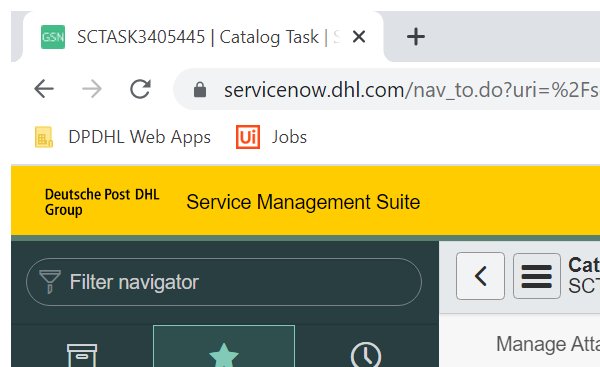
Task: Download request it files.
Workflow: DownloadTaskFilesFlowchart

Step 1: Attach Browser 'chrome.exe SCTASK[number redacted]' in window '*Catalog Task | ServiceNow' (chrome.exe)

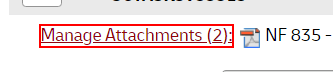
Step 2: click on the link 'Manage Attachments*' in window '*Catalog Task | ServiceNow*' (chrome.exe)

Step 3: find the grouping 'Attachments' in window '*Catalog Task | ServiceNow*' (chrome.exe) (no picture)

Step 4 [else]: click on the link 'Manage Attachments*' in window '*Catalog Task | ServiceNow*' (chrome.exe) (same screen as step 2)

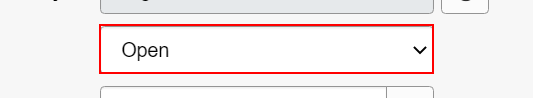
Step 5: get-text from the drop-down

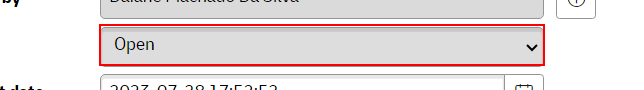
Step 6: get-text from the combo box 'State' in window '*Catalog Task | ServiceNow*' (chrome.exe)

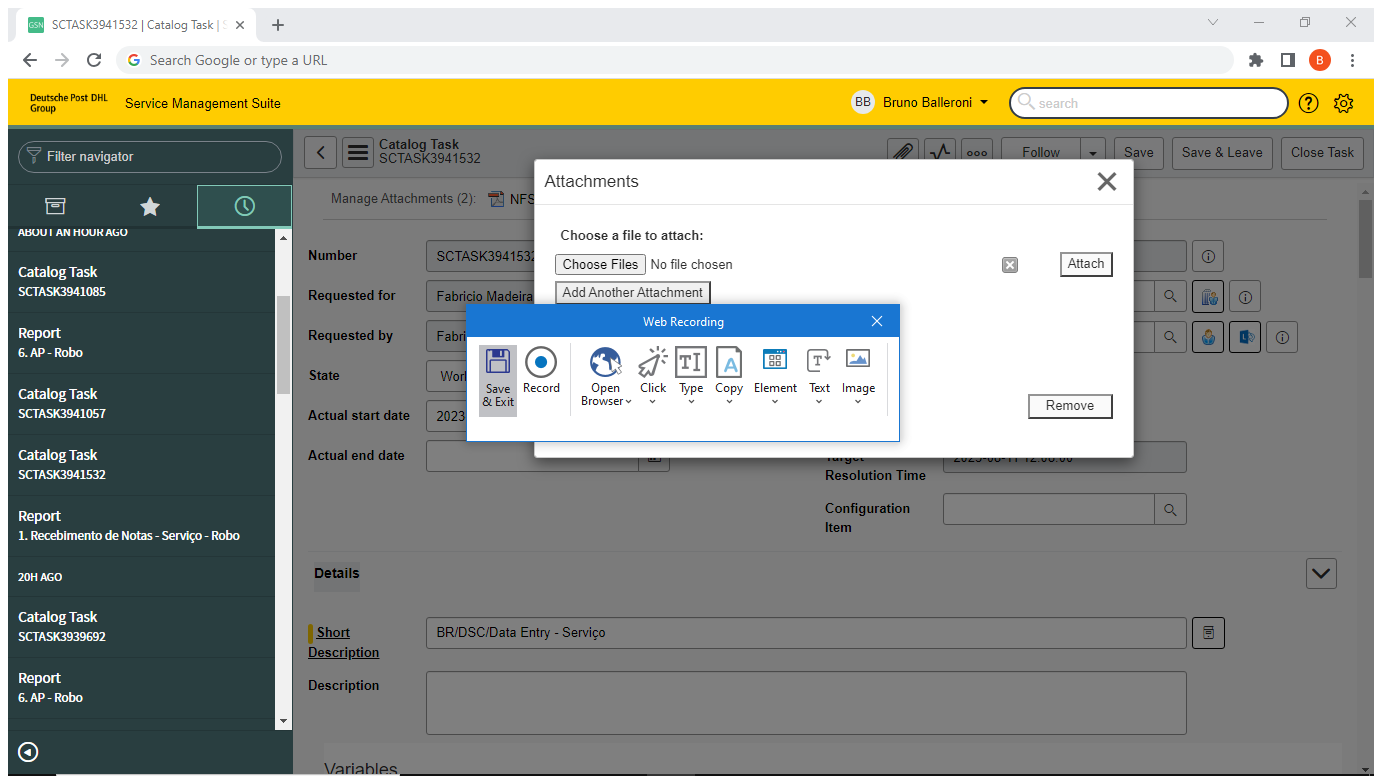
Step 7 [then]: Attach Window 'SCTASK394 Chrome_wi' on the element in window 'SCTASK*| Catalog Task | ServiceNow Service Management Sui*' (chrome.exe)

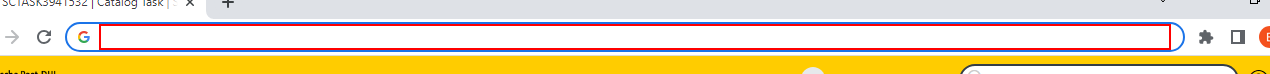
Step 8 [then]: get-text from the editable text 'Address and search bar'

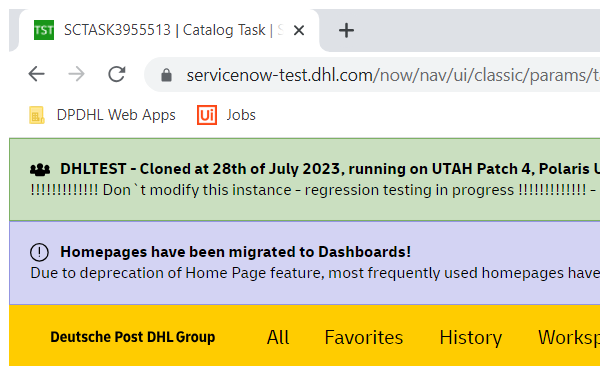
Step 9 [then]: Attach Window 'chrome.exe SCTASK[number redacted]' on the element in window 'SCTASK* | Catalog Task | ServiceNow*' (chrome.exe)

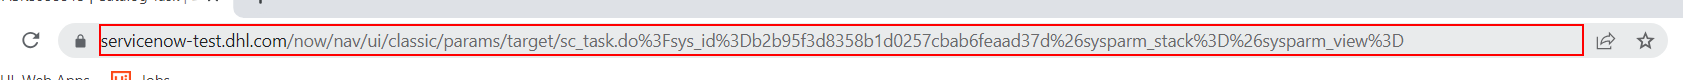
Step 10 [then]: get-text from the editable text 'Address and search bar'

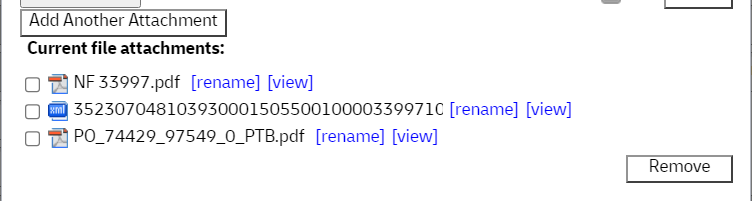
Step 11 [then]: get-text

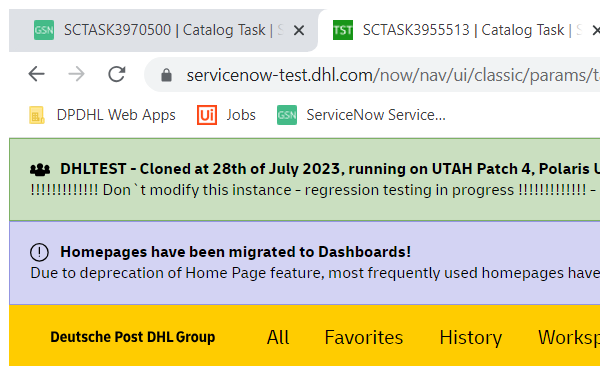
Step 12 [else]: Attach Browser 'chrome.exe SCTASK[number redacted]' in window '*Catalog Task | ServiceNow' (chrome.exe)

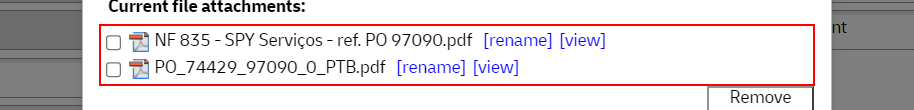
Step 13 [else]: get-text from the cell '*Download*' (chrome.exe)

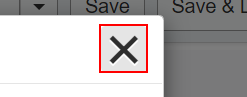
Step 14 [then]: find the button 'attachment_closemodal'

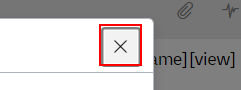
Step 15 [then]: find the push button 'Close' in window '*Catalog Task | ServiceNow*' (chrome.exe)

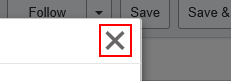
Step 16 [then]: click on the button 'attachment_closemodal'

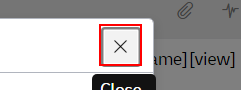
Step 17 [then]: find the push button 'Close' in window '*Catalog Task | ServiceNow*' (chrome.exe)

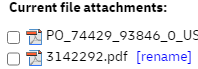
Step 18 [then]: find the text in window '*| Catalog Task | ServiceNow - Google Chrome' (chrome.exe) (repeated 2 times)

Step 20: find the link 'Download*' in window '*ServiceNow*' (chrome.exe) (same screen as step 18)

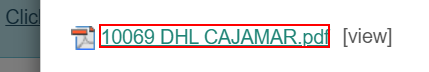
Step 21: click on the link in window '*| Catalog Task | ServiceNow Service Management Sui*' (chrome.exe)

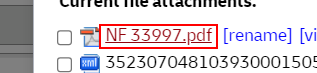
Step 22 [then]: click on the text in window '*| Catalog Task | ServiceNow - Google Chrome' (chrome.exe)

Step 23 [else]: click on the link 'Download*' in window '*ServiceNow*' (chrome.exe) (same screen as step 22)

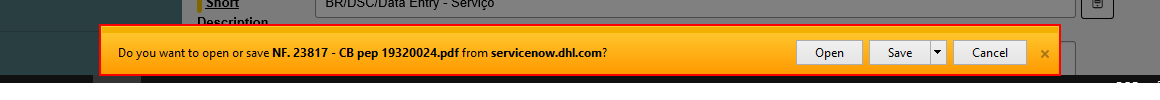
Step 24: Find Element Download completed on the element 'Notification' in window '{{number}} | Catalog Task | ServiceNow Service Management Sui*' (iexplore.exe)

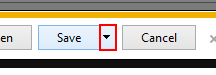
Step 25: Find Element save as on the drop down button in window '{{number}} | Catalog Task | ServiceNow Service Management Sui*' (iexplore.exe)

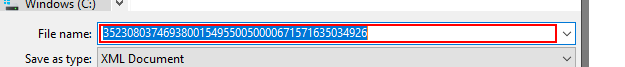
Step 26: find in window 'Save As' (chrome.exe)

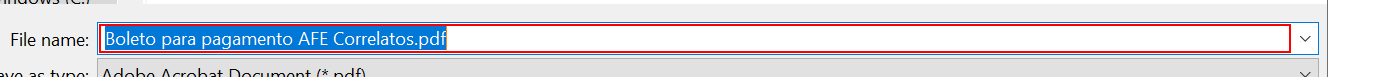
Step 27: Find Element filename in window 'Save As' (chrome.exe)

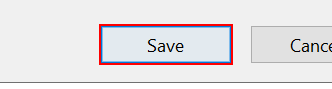
Step 28: click in window 'Save As' (chrome.exe)

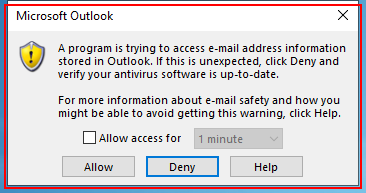
Step 29 [catch]: find the dialog in window 'Microsoft Outlook' (outlook.exe)

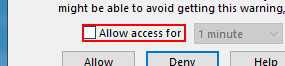
Step 30 [then]: click in window 'Microsoft Outlook' (outlook.exe)

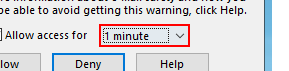
Step 31: click in window 'Microsoft Outlook' (outlook.exe)

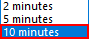
Step 32: click on the list item '10 minutes' (outlook.exe)

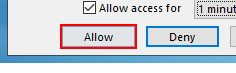
Step 33: click in window 'Microsoft Outlook' (outlook.exe)

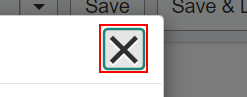
Step 34: find the grouping in window '*| Catalog Task | ServiceNow - Google Chrome' (chrome.exe)

Step 35 [then]: click on the grouping in window '*| Catalog Task | ServiceNow - Google Chrome' (chrome.exe) (same screen as step 16)